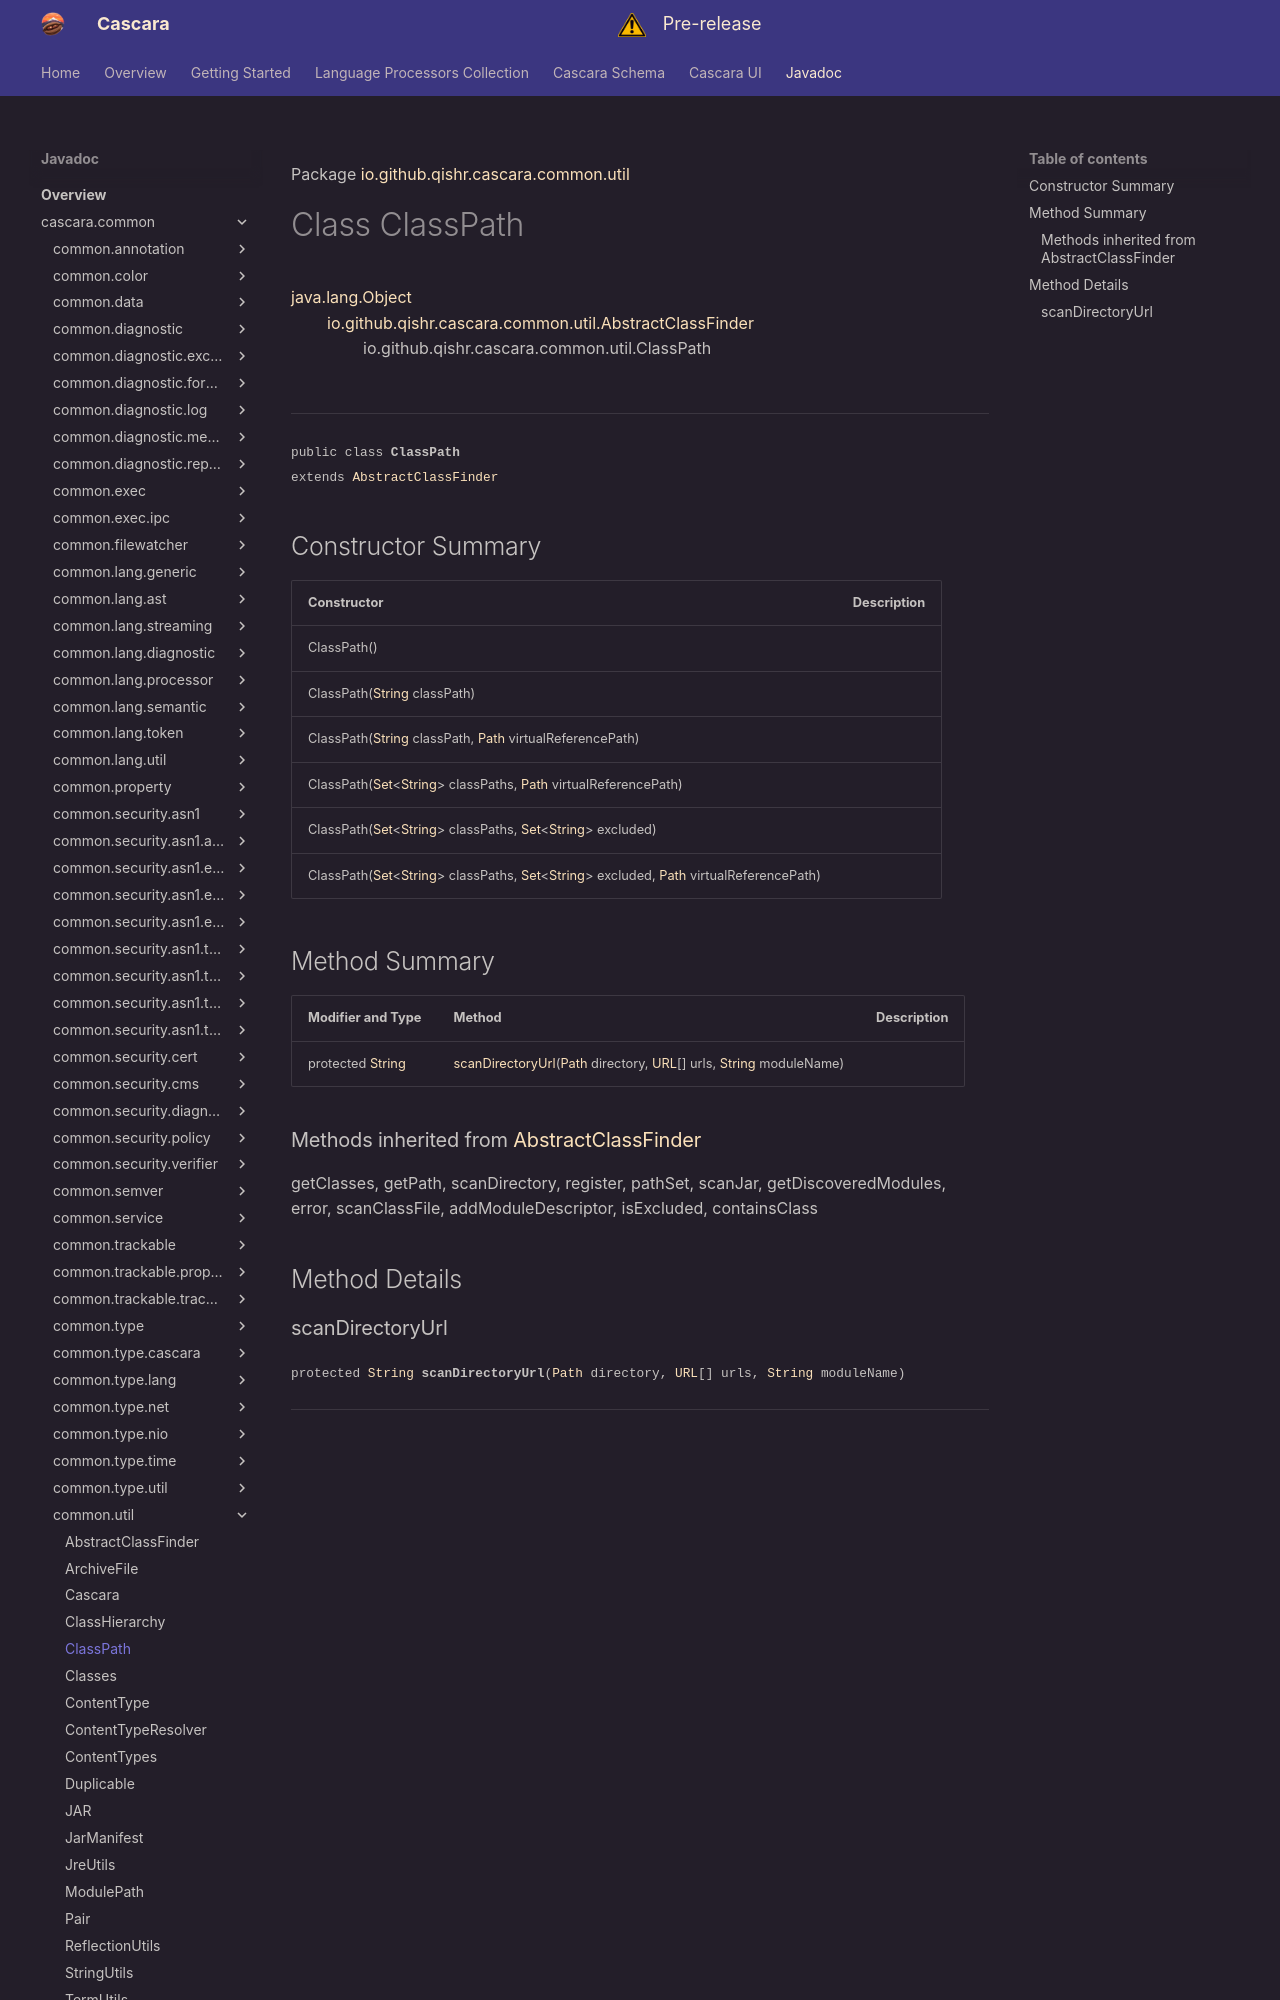

repository: qishr/qishr.github.io · page: javadoc/latest/cascara.common/io/github/qishr/cascara/common/util/ClassPath/index.html · generator: mkdocs

Package [io.github.qishr.cascara.common.util](index.md)

# Class ClassPath
[java.lang.Object](https://docs.oracle.com/en/java/javase/24/docs/api/java.base/java/lang/Object.html)<br/>
        [io.github.qishr.cascara.common.util.AbstractClassFinder](../../../../../../io/github/qishr/cascara/common/util/AbstractClassFinder.md)<br/>
                io.github.qishr.cascara.common.util.ClassPath<br/>
<br/>

----

<span style="font-family: monospace; font-size: 80%;">public class __ClassPath__<br/>extends [AbstractClassFinder](../../../../../../io/github/qishr/cascara/common/util/AbstractClassFinder.md)
</span>


## Constructor Summary

| Constructor                                                                                                                                                                                                                                                                                                                                                                                                                                                                                                                  | Description |
|------------------------------------------------------------------------------------------------------------------------------------------------------------------------------------------------------------------------------------------------------------------------------------------------------------------------------------------------------------------------------------------------------------------------------------------------------------------------------------------------------------------------------|-------------|
| ClassPath()                                                                                                                                                                                                                                                                                                                                                                                                                                                                                                                  |             |
| ClassPath([String](https://docs.oracle.com/en/java/javase/24/docs/api/java.base/java/lang/String.html) classPath)                                                                                                                                                                                                                                                                                                                                                                                                            |             |
| ClassPath([String](https://docs.oracle.com/en/java/javase/24/docs/api/java.base/java/lang/String.html) classPath, [Path](https://docs.oracle.com/en/java/javase/24/docs/api/java.base/java/nio/file/Path.html) virtualReferencePath)                                                                                                                                                                                                                                                                                         |             |
| ClassPath([Set](https://docs.oracle.com/en/java/javase/24/docs/api/java.base/java/util/Set.html)<[String](https://docs.oracle.com/en/java/javase/24/docs/api/java.base/java/lang/String.html)> classPaths, [Path](https://docs.oracle.com/en/java/javase/24/docs/api/java.base/java/nio/file/Path.html) virtualReferencePath)                                                                                                                                                                                                |             |
| ClassPath([Set](https://docs.oracle.com/en/java/javase/24/docs/api/java.base/java/util/Set.html)<[String](https://docs.oracle.com/en/java/javase/24/docs/api/java.base/java/lang/String.html)> classPaths, [Set](https://docs.oracle.com/en/java/javase/24/docs/api/java.base/java/util/Set.html)<[String](https://docs.oracle.com/en/java/javase/24/docs/api/java.base/java/lang/String.html)> excluded)                                                                                                                    |             |
| ClassPath([Set](https://docs.oracle.com/en/java/javase/24/docs/api/java.base/java/util/Set.html)<[String](https://docs.oracle.com/en/java/javase/24/docs/api/java.base/java/lang/String.html)> classPaths, [Set](https://docs.oracle.com/en/java/javase/24/docs/api/java.base/java/util/Set.html)<[String](https://docs.oracle.com/en/java/javase/24/docs/api/java.base/java/lang/String.html)> excluded, [Path](https://docs.oracle.com/en/java/javase/24/docs/api/java.base/java/nio/file/Path.html) virtualReferencePath) |             |
